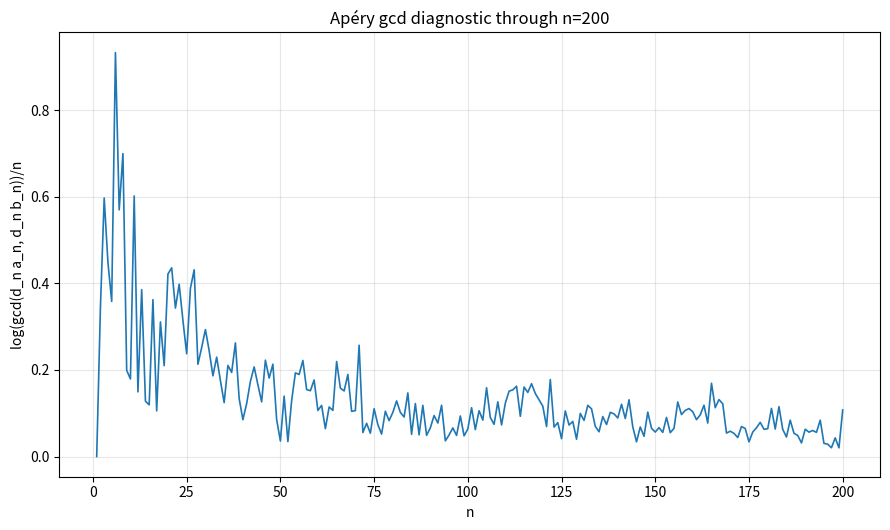

Source code (Python):
#!/usr/bin/env python3
"""Exact Q4648 computation through n=200.

Prompt notation:
  a_0=0, a_1=6 is the rational companion solution;
  b_0=1, b_1=5 is the integer Apéry-number solution.

The standard Beukers congruence is therefore tested on b_n.
"""

from __future__ import annotations

import csv
import json
import math
from fractions import Fraction
from pathlib import Path

from sympy import factorint
import matplotlib.pyplot as plt

N = 200
OUT = Path("q4648-out")
OUT.mkdir(exist_ok=True)


def primes_below(limit: int) -> list[int]:
    sieve = [True] * limit
    sieve[:2] = [False, False]
    for p in range(2, math.isqrt(limit - 1) + 1):
        if sieve[p]:
            for k in range(p * p, limit, p):
                sieve[k] = False
    return [p for p in range(limit) if sieve[p]]


def vp(x: int, p: int) -> int:
    x = abs(x)
    e = 0
    while x % p == 0:
        x //= p
        e += 1
    return e


def slope(xs: list[int], ys: list[float]) -> float:
    xb = sum(xs) / len(xs)
    yb = sum(ys) / len(ys)
    return sum((x - xb) * (y - yb) for x, y in zip(xs, ys)) / sum(
        (x - xb) ** 2 for x in xs
    )


def fmt_factor(f: dict[int, int]) -> str:
    if not f:
        return "1"
    return " * ".join(
        str(p) if e == 1 else f"{p}^{e}" for p, e in sorted(f.items())
    )


# Exact recurrence.
a = [Fraction(0), Fraction(6)]
b = [Fraction(1), Fraction(5)]
for n in range(1, N):
    P = 34 * n**3 + 51 * n**2 + 27 * n + 5
    den = (n + 1) ** 3
    a.append((P * a[n] - n**3 * a[n - 1]) / den)
    b.append((P * b[n] - n**3 * b[n - 1]) / den)

assert all(x.denominator == 1 for x in b)

rows: list[dict[str, object]] = []
L = 1
for n in range(1, N + 1):
    L = math.lcm(L, n)
    d = L**3
    da = d * a[n]
    db = d * b[n]
    assert da.denominator == db.denominator == 1
    da_i, db_i = int(da), int(db)
    g = math.gcd(da_i, db_i)
    assert d % a[n].denominator == 0
    base = d // a[n].denominator
    residual = math.gcd(abs(a[n].numerator), abs(int(b[n])))
    assert g == base * residual
    rows.append(
        {
            "n": n,
            "a_num": a[n].numerator,
            "a_den": a[n].denominator,
            "b": int(b[n]),
            "lcm": L,
            "d": d,
            "da": da_i,
            "db": db_i,
            "g": g,
            "base": base,
            "residual": residual,
            "ratio": math.log(g) / n,
        }
    )

# Exact Wronskian check.
for n in range(1, N + 1):
    assert a[n] * b[n - 1] - a[n - 1] * b[n] == Fraction(6, n**3)

# Complete exact CSV.
with (OUT / "q4648_results.csv").open("w", newline="", encoding="utf-8") as f:
    writer = csv.writer(f)
    writer.writerow(
        [
            "n", "a_num", "a_den", "b_n", "lcm_1_n", "d_n",
            "d_n_a_n", "d_n_b_n", "gcd", "d_over_den_a",
            "gcd_num_a_b", "log_gcd_over_n",
        ]
    )
    for r in rows:
        writer.writerow(
            [
                r["n"], r["a_num"], r["a_den"], r["b"], r["lcm"],
                r["d"], r["da"], r["db"], r["g"], r["base"],
                r["residual"], f'{r["ratio"]:.17g}',
            ]
        )

# Plot.
xs = [int(r["n"]) for r in rows]
ratios = [float(r["ratio"]) for r in rows]
fig, ax = plt.subplots(figsize=(9, 5.4))
ax.plot(xs, ratios, linewidth=1.2)
ax.set_xlabel("n")
ax.set_ylabel("log(gcd(d_n a_n, d_n b_n))/n")
ax.set_title("Apéry gcd diagnostic through n=200")
ax.grid(True, alpha=0.3)
fig.tight_layout()
fig.savefig(OUT / "q4648_log_gcd_over_n.png", dpi=180)
plt.close(fig)

# Small-n complete factorizations.
small_factors = {
    n: {int(p): int(e) for p, e in factorint(int(rows[n - 1]["g"])).items()}
    for n in range(1, 31)
}

# Fixed-prime valuations.
primes = primes_below(100)
valuations = {
    p: [vp(int(r["g"]), p) for r in rows]
    for p in primes
}
with (OUT / "q4648_valuations.csv").open("w", newline="", encoding="utf-8") as f:
    writer = csv.writer(f)
    writer.writerow(["n", *[f"v_{p}" for p in primes]])
    for i, n in enumerate(range(1, N + 1)):
        writer.writerow([n, *[valuations[p][i] for p in primes]])

valuation_summary = []
tail_x = list(range(101, 201))
for p in primes:
    vals = valuations[p]
    valuation_summary.append(
        {
            "p": p,
            "v100": vals[99],
            "v200": vals[199],
            "max": max(vals),
            "tail_increment": vals[199] - vals[99],
            "tail_ols_slope": slope(tail_x, [float(v) for v in vals[100:]]),
            "max_v_over_n": max(v / n for n, v in enumerate(vals, start=1)),
        }
    )

# Beukers supercongruence for the integer sequence (prompt's b_n).
sc_fail_ge5 = []
sc_total_ge5 = 0
sc_fail_2_3 = []
sc_total_2_3 = 0
for p in primes_below(N + 1):
    mod = p**3
    for m in range(1, N // p + 1):
        residue = (int(b[m * p]) - int(b[m])) % mod
        record = {"p": p, "m": m, "mp": m * p, "residue": residue}
        if p >= 5:
            sc_total_ge5 += 1
            if residue:
                sc_fail_ge5.append(record)
        else:
            sc_total_2_3 += 1
            if residue:
                sc_fail_2_3.append(record)

# Same test for rational a_n only where both denominators are p-units.
a_rat_total = 0
a_rat_skipped = 0
a_rat_fail = []
for p in primes_below(N + 1):
    mod = p**3
    for m in range(1, N // p + 1):
        x, y = a[m * p], a[m]
        if math.gcd(x.denominator * y.denominator, p) != 1:
            a_rat_skipped += 1
            continue
        a_rat_total += 1
        lhs = x.numerator * pow(x.denominator, -1, mod) % mod
        rhs = y.numerator * pow(y.denominator, -1, mod) % mod
        residue = (lhs - rhs) % mod
        if residue:
            a_rat_fail.append({"p": p, "m": m, "mp": m * p, "residue": residue})

# Window diagnostics.
window_summary = []
for lo, hi in [(1, 50), (51, 100), (101, 150), (151, 200)]:
    seg = rows[lo - 1 : hi]
    xw = [int(r["n"]) for r in seg]
    logs = [math.log(int(r["g"])) for r in seg]
    rw = [float(r["ratio"]) for r in seg]
    window_summary.append(
        {
            "window": f"{lo}-{hi}",
            "log_g_ols_slope": slope(xw, logs),
            "min_ratio": min(rw),
            "max_ratio": max(rw),
        }
    )

selected = []
for n in [1, 2, 3, 4, 5, 10, 20, 30, 40, 50, 60, 70, 80, 90, 100,
          110, 120, 130, 140, 150, 160, 170, 180, 190, 200]:
    r = rows[n - 1]
    selected.append(
        {
            "n": n,
            "g_digits": len(str(r["g"])),
            "ratio": r["ratio"],
            "a_den_digits": len(str(r["a_den"])),
            "d_digits": len(str(r["d"])),
        }
    )

residual_exceptions = [
    {"n": int(r["n"]), "residual": int(r["residual"])}
    for r in rows if int(r["residual"]) != 1
]

summary = {
    "N": N,
    "all_b_integral": True,
    "all_scaled_integral": True,
    "wronskian_verified": True,
    "endpoint_gcd": str(rows[-1]["g"]),
    "endpoint_gcd_digits": len(str(rows[-1]["g"])),
    "endpoint_ratio": rows[-1]["ratio"],
    "min_ratio": min(ratios),
    "max_ratio": max(ratios),
    "residual_exceptions": residual_exceptions,
    "selected": selected,
    "windows": window_summary,
    "small_factors": {str(n): fmt_factor(f) for n, f in small_factors.items()},
    "valuation_summary": valuation_summary,
    "supercongruence": {
        "tests_p_ge_5": sc_total_ge5,
        "failures_p_ge_5": sc_fail_ge5,
        "tests_p_2_3": sc_total_2_3,
        "failures_p_2_3": sc_fail_2_3,
        "rational_a_admissible": a_rat_total,
        "rational_a_skipped": a_rat_skipped,
        "rational_a_failures": a_rat_fail,
    },
    "first_terms": [
        {
            "n": n,
            "a": str(a[n]),
            "b": int(b[n]),
            "g": int(rows[n - 1]["g"]),
            "ratio": rows[n - 1]["ratio"],
        }
        for n in range(1, 11)
    ],
}

(OUT / "q4648_summary.json").write_text(
    json.dumps(summary, indent=2, sort_keys=True), encoding="utf-8"
)

print("Q4648_COMPUTATION_OK")
print("Q4648_SUMMARY_JSON_BEGIN")
print(json.dumps(summary, sort_keys=True))
print("Q4648_SUMMARY_JSON_END")
print("\nSMALL FACTORIZATIONS")
for n, f in small_factors.items():
    print(f"n={n:3d}: {fmt_factor(f)}")
print("\nVALUATION SUMMARY")
for item in valuation_summary:
    print(item)
